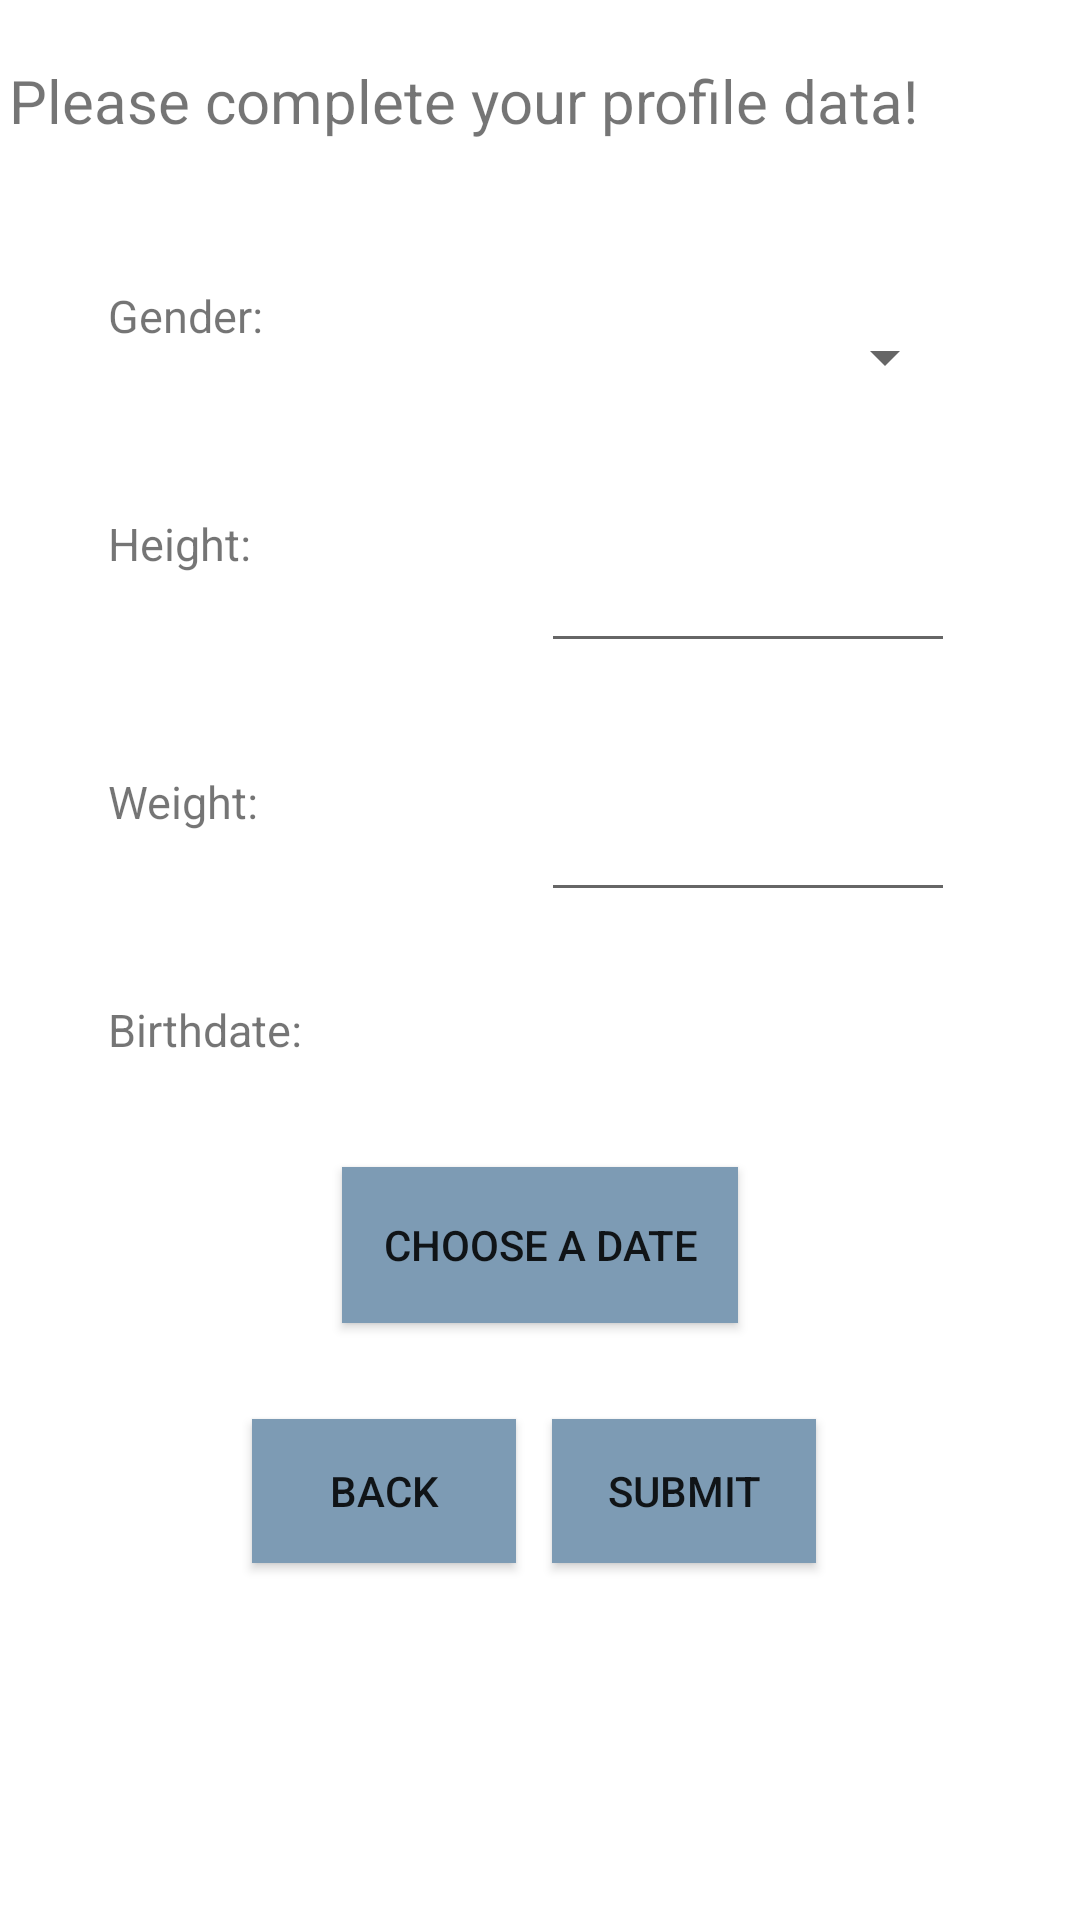

Here is an Android app screen rendered from its layout file. Give the layout XML and the strings, colors and styles it references.
<!-- AndroidManifest.xml: application theme Theme.GetFit -->
<!-- res/layout/activity_profile.xml -->
<?xml version="1.0" encoding="utf-8"?>
<androidx.constraintlayout.widget.ConstraintLayout xmlns:android="http://schemas.android.com/apk/res/android"
    xmlns:app="http://schemas.android.com/apk/res-auto"
    xmlns:tools="http://schemas.android.com/tools"
    android:layout_width="match_parent"
    android:layout_height="match_parent"
    tools:context=".ProfileActivity">

    <TextView
        android:id="@+id/tvTitleProfile"
        android:layout_width="354dp"
        android:layout_height="35dp"
        android:layout_marginTop="20dp"
        android:text="@string/please_complete_your_profile_data"
        android:textSize="20sp"
        app:layout_constraintEnd_toEndOf="parent"
        app:layout_constraintStart_toStartOf="parent"
        app:layout_constraintTop_toTopOf="parent" />

    <TextView
        android:id="@+id/tvBirthdate"
        android:layout_width="84dp"
        android:layout_height="36dp"
        android:layout_marginStart="36dp"
        android:layout_marginTop="40dp"
        android:text="@string/birthdate"
        android:textSize="15sp"
        app:layout_constraintStart_toStartOf="parent"
        app:layout_constraintTop_toBottomOf="@+id/tvWeight" />

    <TextView
        android:id="@+id/tvGender"
        android:layout_width="84dp"
        android:layout_height="36dp"
        android:layout_marginStart="36dp"
        android:layout_marginTop="40dp"
        android:text="@string/gender"
        android:textSize="15sp"
        app:layout_constraintStart_toStartOf="parent"
        app:layout_constraintTop_toBottomOf="@id/tvTitleProfile"/>

    <TextView
        android:id="@+id/tvHeight"
        android:layout_width="84dp"
        android:layout_height="36dp"
        android:layout_marginStart="36dp"
        android:layout_marginTop="40dp"
        android:text="@string/height"
        android:textSize="15sp"
        app:layout_constraintStart_toStartOf="parent"
        app:layout_constraintTop_toBottomOf="@+id/tvGender" />

    <TextView
        android:id="@+id/tvWeight"
        android:layout_width="84dp"
        android:layout_height="36dp"
        android:layout_marginStart="36dp"
        android:layout_marginTop="50dp"
        android:text="@string/weight"
        android:textSize="15sp"
        app:layout_constraintStart_toStartOf="parent"
        app:layout_constraintTop_toBottomOf="@id/tvHeight"/>

    <TextView
        android:id="@+id/tvChosenDate"
        android:layout_width="138dp"
        android:layout_height="48dp"
        android:layout_marginStart="40dp"
        android:layout_marginTop="24dp"
        android:layout_marginEnd="40dp"
        app:layout_constraintEnd_toEndOf="parent"
        app:layout_constraintHorizontal_bias="0.958"
        app:layout_constraintStart_toEndOf="@+id/tvBirthdate"
        app:layout_constraintTop_toBottomOf="@+id/evWeight"
        tools:ignore="SpeakableTextPresentCheck" />

    <EditText
        android:id="@+id/evWeight"
        android:layout_width="138dp"
        android:layout_height="48dp"
        android:layout_marginStart="20dp"
        android:layout_marginTop="35dp"
        android:layout_marginEnd="40dp"
        android:inputType="number"
        app:layout_constraintEnd_toEndOf="parent"
        app:layout_constraintHorizontal_bias="0.957"
        app:layout_constraintStart_toEndOf="@+id/tvWeight"
        app:layout_constraintTop_toBottomOf="@id/evHeight"
        tools:ignore="SpeakableTextPresentCheck" />

    <EditText
        android:id="@+id/evHeight"
        android:layout_width="138dp"
        android:layout_height="48dp"
        android:layout_marginStart="20dp"
        android:layout_marginTop="30dp"
        android:layout_marginEnd="40dp"
        android:inputType="number"
        app:layout_constraintEnd_toEndOf="parent"
        app:layout_constraintHorizontal_bias="0.957"
        app:layout_constraintStart_toEndOf="@+id/tvHeight"
        app:layout_constraintTop_toBottomOf="@id/spinnerGender"
        tools:ignore="SpeakableTextPresentCheck" />

    <Spinner
        android:id="@+id/spinnerGender"
        android:layout_width="157dp"
        android:layout_height="48dp"
        android:layout_marginStart="20dp"
        android:layout_marginTop="40dp"
        android:layout_marginEnd="40dp"
        app:layout_constraintEnd_toEndOf="parent"
        app:layout_constraintHorizontal_bias="0.957"
        app:layout_constraintStart_toEndOf="@+id/tvGender"
        app:layout_constraintTop_toBottomOf="@id/tvTitleProfile"
        tools:ignore="SpeakableTextPresentCheck" />

    <Button
        android:id="@+id/btnChooseDate"
        android:layout_width="132dp"
        android:layout_height="52dp"
        android:layout_marginTop="20dp"
        android:text="@string/choose_a_date"
        app:backgroundTint="@null"
        android:background="@color/blue_light"
        app:layout_constraintEnd_toEndOf="parent"
        app:layout_constraintStart_toStartOf="parent"
        app:layout_constraintTop_toBottomOf="@+id/tvBirthdate" />

    <Button
        android:id="@+id/btnBackProfile"
        android:layout_width="wrap_content"
        android:layout_height="wrap_content"
        android:layout_marginStart="84dp"
        android:layout_marginTop="32dp"
        android:text="@string/back"
        app:backgroundTint="@null"
        android:background="@color/blue_light"
        app:layout_constraintStart_toStartOf="parent"
        app:layout_constraintTop_toBottomOf="@+id/btnChooseDate" />

    <Button
        android:id="@+id/btnSubmit"
        android:layout_width="wrap_content"
        android:layout_height="wrap_content"
        android:layout_marginTop="32dp"
        android:layout_marginEnd="88dp"
        android:text="@string/submit"
        app:backgroundTint="@null"
        android:background="@color/blue_light"
        app:layout_constraintEnd_toEndOf="parent"
        app:layout_constraintTop_toBottomOf="@+id/btnChooseDate" />


</androidx.constraintlayout.widget.ConstraintLayout>
<!-- resources referenced by this layout -->
<resources>
  <color name="blue_light">#7D9BB4</color>
  <string name="back">Back</string>
  <string name="birthdate">Birthdate:</string>
  <string name="choose_a_date">Choose a date</string>
  <string name="gender">Gender:</string>
  <string name="height">Height:</string>
  <string name="please_complete_your_profile_data">Please complete your profile data!</string>
  <string name="submit">Submit</string>
  <string name="weight">Weight:</string>
  <style name="Theme.GetFit" parent="Theme.MaterialComponents.DayNight.DarkActionBar">
          
          <item name="colorPrimary">@color/blue_dark</item>
          <item name="colorPrimaryVariant">@color/blue_light</item>
          <item name="colorOnPrimary">@color/white</item>
          
          <item name="colorSecondary">@color/teal_200</item>
          <item name="colorSecondaryVariant">@color/teal_700</item>
          <item name="colorOnSecondary">@color/black</item>
          
          <item name="android:statusBarColor" tools:targetApi="l">@color/blue_dark</item>
          
          <item name="android:datePickerStyle">@style/MyDatePicker</item>
      </style>
  <color name="blue_dark">#474D6F</color>
  <color name="white">#FFFFFFFF</color>
  <color name="teal_200">#FF03DAC5</color>
  <color name="teal_700">#FF018786</color>
  <color name="black">#FF000000</color>
  <style name="MyDatePicker" parent="android:Widget.Material.Light.DatePicker">
          <item name="android:datePickerMode">spinner</item>
      </style>
</resources>
